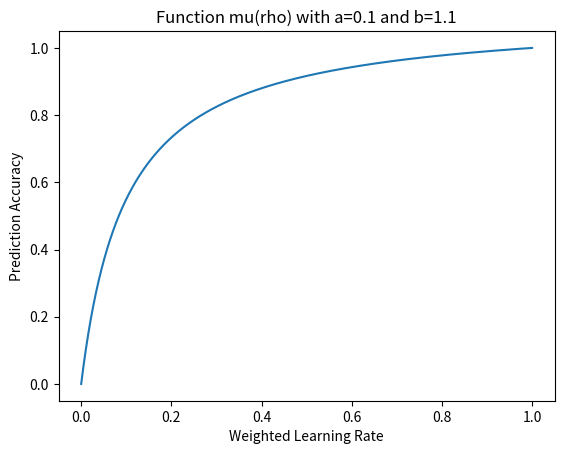

The script that saved this image: (Note: this script raises an exception after producing the figure.)
import matplotlib.pyplot as plt
import numpy as np

x = np.linspace(0, 1, 100000, endpoint=False)
y = np.multiply(1.1, (1 - np.divide(0.1, x + 0.1)))

plt.plot(x,y)
plt.title("Function mu(rho) with a=0.1 and b=1.1")
plt.ylabel("Prediction Accuracy")
plt.xlabel("Weighted Learning Rate")
plt.savefig("figures/plot_learning_curve.png", dpi=300, bbox_inches="tight")
plt.show()